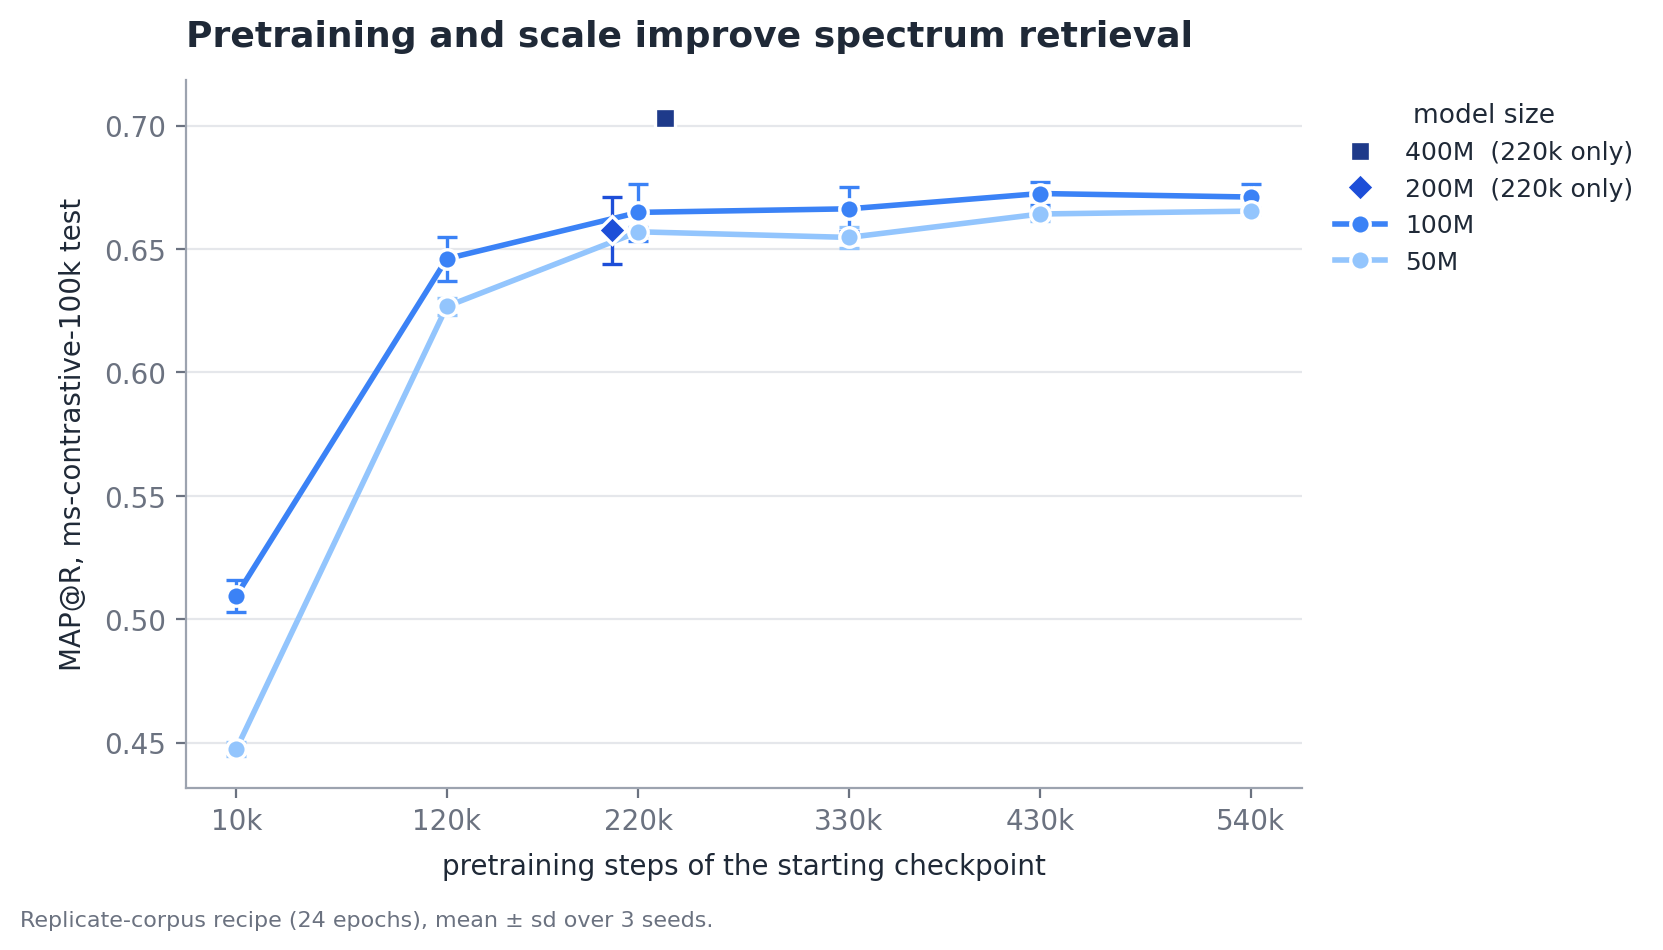

Data behind this chart, as committed beside it:
benchmark, model, scale, pretrain_ckpt, finetune_stage, seed, map_at_r, hit_at_1, note
ms-contrastive-100k, replicate corpus only 50M, 50m, 220k, final, 0, 0.6585, 0.7669, replicate corpus only (24 ep, C2/C4)
ms-contrastive-100k, replicate corpus only 50M, 50m, 220k, final, 1, 0.655, 0.7643, replicate corpus only (24 ep, C2/C4)
ms-contrastive-100k, replicate corpus only 50M, 50m, 220k, final, 2, 0.6573, 0.7678, replicate corpus only (24 ep, C2/C4)
ms-contrastive-100k, replicate corpus only 100M, 100m, 220k, final, 0, 0.6585, 0.7631, replicate corpus only (24 ep, C2/C4)
ms-contrastive-100k, replicate corpus only 100M, 100m, 220k, final, 1, 0.6782, 0.7785, replicate corpus only (24 ep, C2/C4)
ms-contrastive-100k, replicate corpus only 100M, 100m, 220k, final, 2, 0.6577, 0.7617, replicate corpus only (24 ep, C2/C4)
ms-contrastive-100k, replicate corpus only 200M, 200m, 220k, final, 0, 0.6611, 0.7675, replicate corpus only (24 ep, C2/C4)
ms-contrastive-100k, replicate corpus only 200M, 200m, 220k, final, 1, 0.6689, 0.7724, replicate corpus only (24 ep, C2/C4)
ms-contrastive-100k, replicate corpus only 200M, 200m, 220k, final, 2, 0.6426, 0.7514, replicate corpus only (24 ep, C2/C4)
ms-contrastive-100k, replicate corpus only 400M, 400m, 220k, final, 0, 0.7038, 0.7998, replicate corpus only (24 ep, C2/C4)
ms-contrastive-100k, replicate corpus only 400M, 400m, 220k, final, 1, 0.705, 0.8016, replicate corpus only (24 ep, C2/C4)
ms-contrastive-100k, replicate corpus only 400M, 400m, 220k, final, 2, 0.6999, 0.7966, replicate corpus only (24 ep, C2/C4)
ms-contrastive-100k, replicate corpus only 50M, 50m, 10k, final, 0, 0.4469, 0.5734, replicate corpus only (24 ep, C2/C4)
ms-contrastive-100k, replicate corpus only 50M, 50m, 10k, final, 1, 0.445, 0.5737, replicate corpus only (24 ep, C2/C4)
ms-contrastive-100k, replicate corpus only 50M, 50m, 10k, final, 2, 0.4503, 0.577, replicate corpus only (24 ep, C2/C4)
ms-contrastive-100k, replicate corpus only 50M, 50m, 120k, final, 0, 0.6306, 0.7424, replicate corpus only (24 ep, C2/C4)
ms-contrastive-100k, replicate corpus only 50M, 50m, 120k, final, 1, 0.6239, 0.7357, replicate corpus only (24 ep, C2/C4)
ms-contrastive-100k, replicate corpus only 50M, 50m, 120k, final, 2, 0.6257, 0.7398, replicate corpus only (24 ep, C2/C4)
ms-contrastive-100k, replicate corpus only 50M, 50m, 330k, final, 0, 0.6586, 0.7659, replicate corpus only (24 ep, C2/C4)
ms-contrastive-100k, replicate corpus only 50M, 50m, 330k, final, 1, 0.6553, 0.7629, replicate corpus only (24 ep, C2/C4)
ms-contrastive-100k, replicate corpus only 50M, 50m, 330k, final, 2, 0.6502, 0.7591, replicate corpus only (24 ep, C2/C4)
ms-contrastive-100k, replicate corpus only 50M, 50m, 430k, final, 0, 0.6675, 0.7715, replicate corpus only (24 ep, C2/C4)
ms-contrastive-100k, replicate corpus only 50M, 50m, 430k, final, 1, 0.6634, 0.7706, replicate corpus only (24 ep, C2/C4)
ms-contrastive-100k, replicate corpus only 50M, 50m, 430k, final, 2, 0.6616, 0.7684, replicate corpus only (24 ep, C2/C4)
ms-contrastive-100k, replicate corpus only 50M, 50m, 540k, final, 0, 0.6667, 0.772, replicate corpus only (24 ep, C2/C4)
ms-contrastive-100k, replicate corpus only 50M, 50m, 540k, final, 1, 0.664, 0.7691, replicate corpus only (24 ep, C2/C4)
ms-contrastive-100k, replicate corpus only 50M, 50m, 540k, final, 2, 0.6653, 0.7714, replicate corpus only (24 ep, C2/C4)
ms-contrastive-100k, replicate corpus only 100M, 100m, 10k, final, 0, 0.502, 0.6294, replicate corpus only (24 ep, C2/C4)
ms-contrastive-100k, replicate corpus only 100M, 100m, 10k, final, 1, 0.5126, 0.6388, replicate corpus only (24 ep, C2/C4)
ms-contrastive-100k, replicate corpus only 100M, 100m, 10k, final, 2, 0.514, 0.6396, replicate corpus only (24 ep, C2/C4)
ms-contrastive-100k, replicate corpus only 100M, 100m, 120k, final, 0, 0.6364, 0.7464, replicate corpus only (24 ep, C2/C4)
ms-contrastive-100k, replicate corpus only 100M, 100m, 120k, final, 1, 0.654, 0.761, replicate corpus only (24 ep, C2/C4)
ms-contrastive-100k, replicate corpus only 100M, 100m, 120k, final, 2, 0.6478, 0.7554, replicate corpus only (24 ep, C2/C4)
ms-contrastive-100k, replicate corpus only 100M, 100m, 330k, final, 0, 0.6642, 0.7687, replicate corpus only (24 ep, C2/C4)
ms-contrastive-100k, replicate corpus only 100M, 100m, 330k, final, 1, 0.676, 0.7787, replicate corpus only (24 ep, C2/C4)
ms-contrastive-100k, replicate corpus only 100M, 100m, 330k, final, 2, 0.6585, 0.7635, replicate corpus only (24 ep, C2/C4)
ms-contrastive-100k, replicate corpus only 100M, 100m, 430k, final, 0, 0.67, 0.774, replicate corpus only (24 ep, C2/C4)
ms-contrastive-100k, replicate corpus only 100M, 100m, 430k, final, 1, 0.678, 0.779, replicate corpus only (24 ep, C2/C4)
ms-contrastive-100k, replicate corpus only 100M, 100m, 430k, final, 2, 0.6693, 0.774, replicate corpus only (24 ep, C2/C4)
ms-contrastive-100k, replicate corpus only 100M, 100m, 540k, final, 0, 0.6734, 0.7767, replicate corpus only (24 ep, C2/C4)
ms-contrastive-100k, replicate corpus only 100M, 100m, 540k, final, 1, 0.6748, 0.7783, replicate corpus only (24 ep, C2/C4)
ms-contrastive-100k, replicate corpus only 100M, 100m, 540k, final, 2, 0.6649, 0.7707, replicate corpus only (24 ep, C2/C4)
